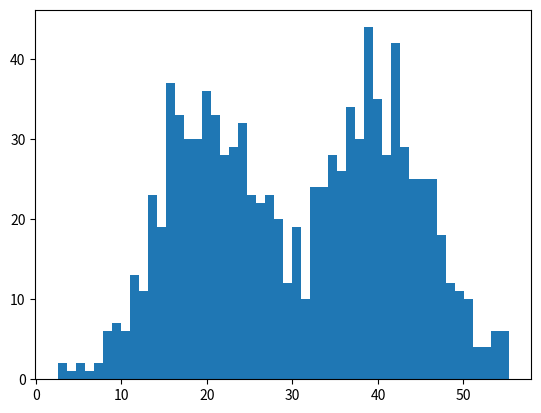

Write the Python code that produced this figure.
# -*- coding: utf-8 -*-

import numpy as np
import math
import copy
import matplotlib.pyplot as plt

isdebug = True

def init_data(Sigma,Mu1,Mu2,k,N):
    global X
    global Mu
    global Expectations
    X = np.zeros((1, N))
    Mu = np.random.random(k)
    Expectations = np.zeros((N, k))   #
    for i in range(0, N):
        if np.random.random(1) > 0.5:
            X[0, i] = np.random.normal(Mu1, Sigma)
        else:
            X[0, i] = np.random.normal(Mu2, Sigma)
    if isdebug:

        print("***********")

        print("初始观测数据X：")

        print(X)



def e_step(Sigma, k, N):

    global Expectations

    global Mu

    global X

    for i in range(0,N):

        Denom = 0

        Numer = [0.0] * k

        for j in range(0,k):

            Numer[j] = math.exp((-1/(2*(float(Sigma**2))))*(float(X[0,i]-Mu[j]))**2)

            Denom += Numer[j]

        for j in range(0,k):

            Expectations[i,j] = Numer[j] / Denom

    if isdebug:

        print("***********")

        print("隐藏变量E（Z）：")

        print(Expectations)



def m_step(k,N):

    global Expectations

    global X

    for j in range(0,k):

        Numer = 0

        Denom = 0

        for i in range(0,N):

            Numer += Expectations[i,j]*X[0,i]

            Denom +=Expectations[i,j]

        Mu[j] = Numer / Denom


def run(Sigma,Mu1,Mu2,k,N,iter_num,Epsilson):
    init_data(Sigma,Mu1,Mu2,k,N)
    print("初始<u1,u2>:", Mu)
    for i in range(iter_num):
        Old_Mu = copy.deepcopy(Mu)
        e_step(Sigma,k,N)
        m_step(i,Mu)
        if sum(abs(Mu - Old_Mu)) < Epsilson:
            break


if __name__ == '__main__':
    sigma = 6  # 高斯分布具有相同的方差

    mu1 = 40  # 第一个高斯分布的均值 用于产生样本

    mu2 = 20  # 第二个高斯分布的均值 用于产生样本

    k = 2  # 高斯分布的个数

    N = 1000  # 样本个数

    iter_num = 1000  # 最大迭代次数

    epsilon = 0.0001  # 当两次误差小于这个时退出

    run(sigma, mu1, mu2, k, N, iter_num, epsilon)

    plt.hist(X[0, :], 50)

    plt.show()